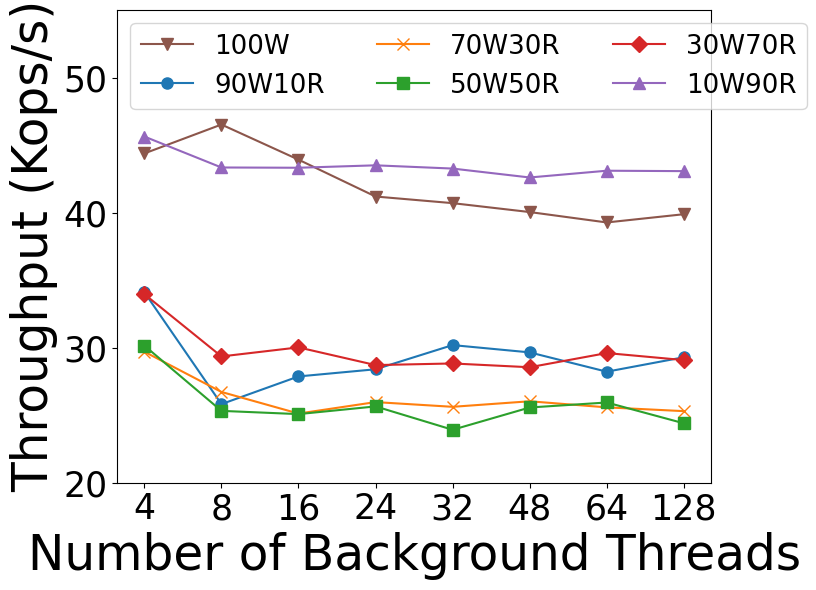

This figure's Python source:
import numpy as np
import matplotlib.pyplot as plt

plt.rcParams["font.family"] = "Times New Roman"

# Updated Data for Throughput (Kops/s) from the new image
configurations = ['4', '8', '16', '24', '32', '48', '64', '128']
# throughput_data = {
#     '100W': [32.36, 32.46, 35.28, 36.59, 33.27, 32.79, 32.41, 32.58],
#     '90W10R': [24.52, 25.42, 24.72, 25.10, 25.74, 25.42, 24.21, 23.96],
#     '70W30R': [24.76, 24.21, 23.93, 24.50, 24.96, 24.43, 24.59, 24.02],
#     '50W50R': [26.15, 25.80, 26.60, 26.86, 26.94, 27.58, 27.25, 27.53],
#     '30W70R': [30.17, 29.44, 29.73, 30.06, 30.84, 30.65, 30.21, 31.65],
#     '10W90R': [45.47, 46.56, 43.36, 46.04, 45.83, 45.92, 45.63, 46.91]
# }

throughput_data = {
    '100W': [44.38, 46.52, 43.92, 41.19, 40.7, 40.04, 39.27, 39.88],
    '90W10R': [34.1, 25.82, 27.87, 28.4, 30.19, 29.65, 28.22, 29.29],
    '70W30R': [29.7, 26.72, 25.12, 25.97, 25.62, 26.03, 25.58, 25.3],
    '50W50R': [30.15, 25.32, 25.08, 25.65, 23.92, 25.57, 25.94, 24.4],
    '30W70R': [33.96, 29.35, 30.02, 28.71, 28.83, 28.55, 29.6, 29.08],
    '10W90R': [45.63, 43.34, 43.32, 43.5, 43.26, 42.6, 43.1, 43.07]
}
# Updated markers and colors as per the user's request
markers = {
    '100W': 'v',   # Triangle down (new marker)
    '90W10R': 'o',  # Circle
    '70W30R': 'x',  # Cross
    '50W50R': 's',  # Square
    '30W70R': 'D',  # Diamond
    '10W90R': '^'   # Triangle up
}

colors = {
    '100W': '#8c564b',  # Brown for 100W
    '90W10R': '#1f77b4',  # Blue
    '70W30R': '#ff7f0e',  # Orange
    '50W50R': '#2ca02c',  # Green
    '30W70R': '#d62728',  # Red
    '10W90R': '#9467bd'   # Purple
}

marker_size = 8  # Set a larger marker size

# Create the figure and axis with a 4:3 aspect ratio
fig, ax = plt.subplots(figsize=(8, 6))  # 4:3 aspect ratio

# Plot each workload type as a line plot with different markers and colors
for workload, throughput in throughput_data.items():
    ax.plot(configurations, throughput, marker=markers[workload], color=colors[workload], label=workload, markersize=marker_size)

# Setting the axis labels with larger font sizes
ax.set_xlabel('Number of Background Threads', fontsize=35)
ax.set_ylabel('Throughput (Kops/s)', fontsize=35)
ax.set_xticks(np.arange(len(configurations)))  # Ensures that only the specific tick values are shown
ax.set_xticklabels(configurations, fontsize=25)
ax.yaxis.set_tick_params(labelsize=25)
ax.xaxis.set_tick_params(labelsize=25)

# Set y-axis limit
ax.set_ylim(20, 55)

# Adding the legend with a larger font size, positioned in the upper left
ax.legend(ncol=3, fontsize=18.8, title_fontsize=25, loc='upper left')

# Save the plot as a PDF with 4:3 aspect ratio
plt.tight_layout()
plt.savefig('Throughput-BKThreads-128core.pdf', format='pdf')

# Show the plot (not needed if you are running this in a script and saving the figure)
plt.show()

